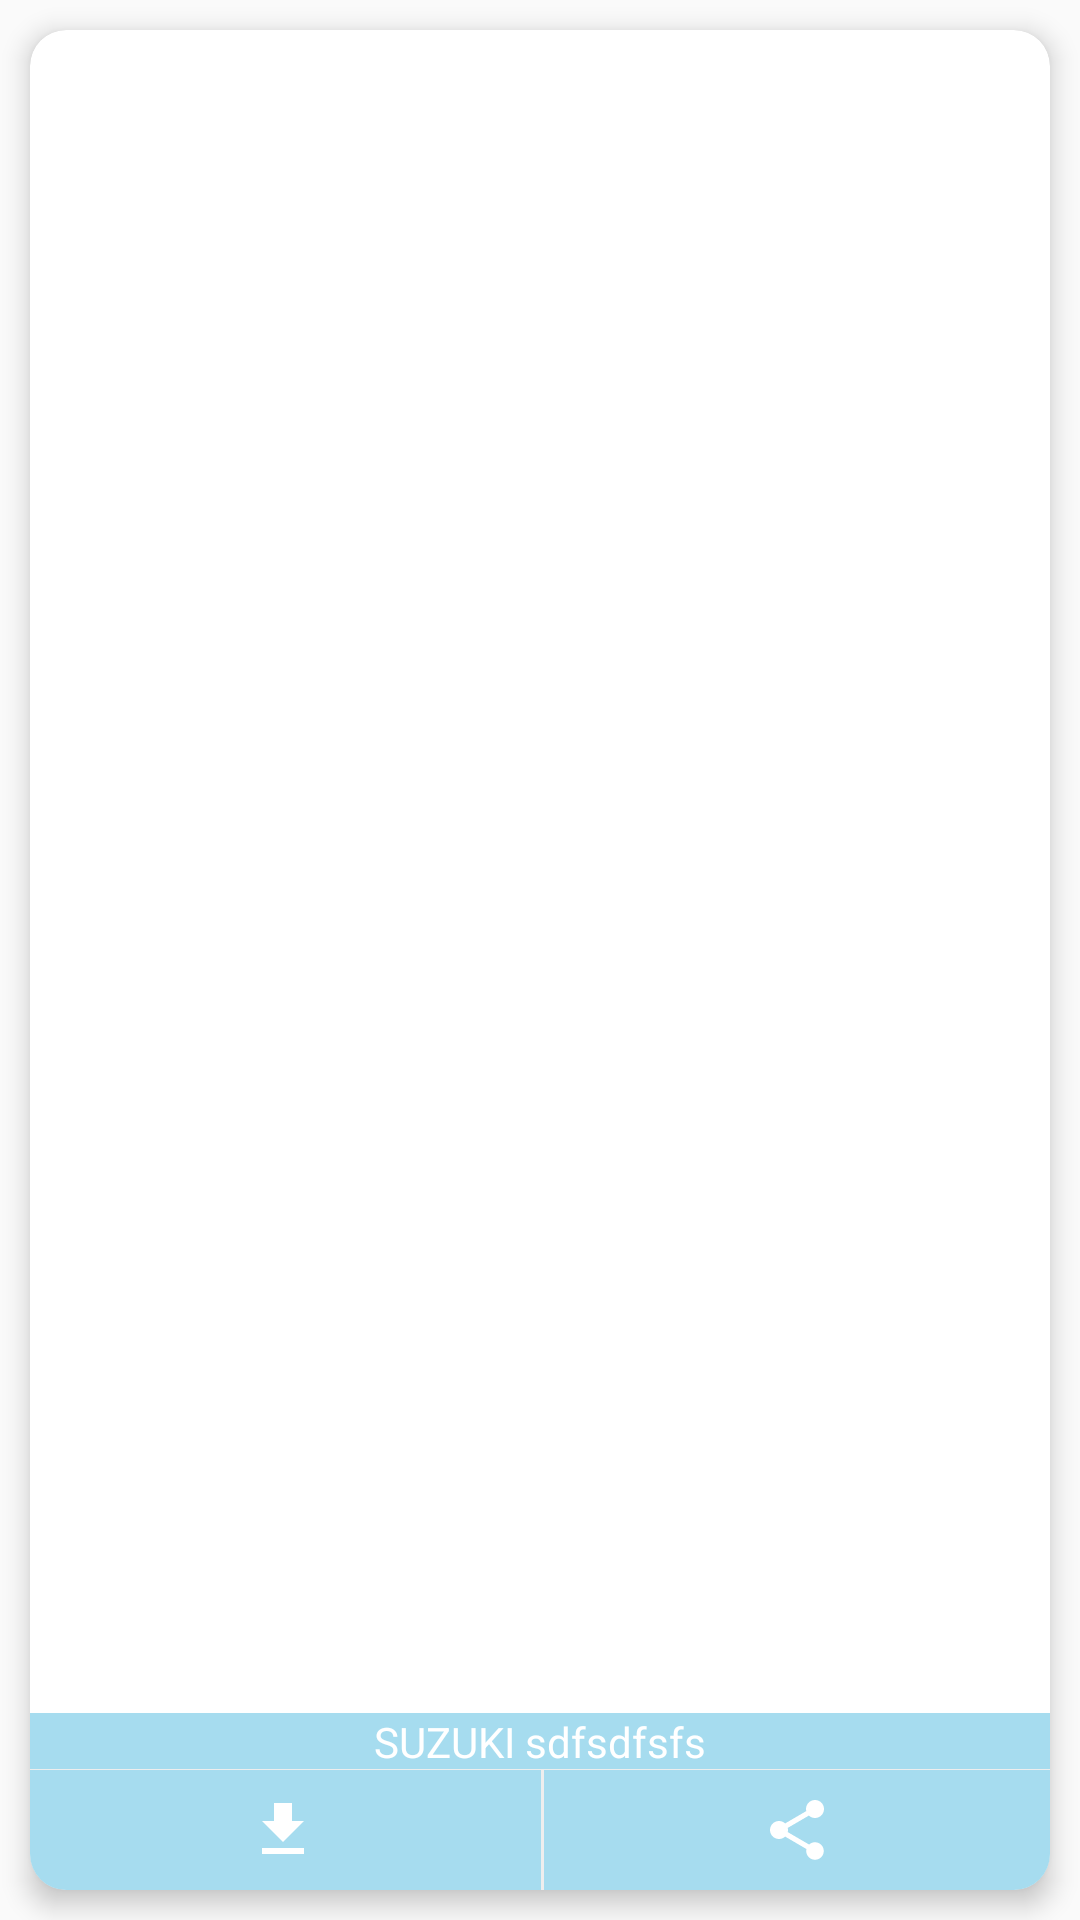

Android layout source for this screen:
<!-- AndroidManifest.xml: application theme AppTheme -->
<!-- res/layout/view_pager_slider.xml -->
<?xml version="1.0" encoding="utf-8"?>
<RelativeLayout
    xmlns:android="http://schemas.android.com/apk/res/android"
    android:layout_width="match_parent"
    android:layout_height="match_parent"
    android:paddingTop="@dimen/_40sdp"
    android:paddingBottom="@dimen/_40sdp"
    >
    <androidx.cardview.widget.CardView
        android:id="@+id/card_main"
        android:layout_width="match_parent"
        android:layout_height="match_parent"
        xmlns:app="http://schemas.android.com/apk/res-auto"
        android:layout_margin="10dp"
        app:cardElevation="5dp"
        app:cardCornerRadius="12dp">

        <androidx.constraintlayout.widget.ConstraintLayout
            android:layout_width="match_parent"
            android:layout_height="match_parent"
            >

            <ImageView
                android:layout_width="match_parent"
                android:layout_height="0dp"
                android:adjustViewBounds="true"
                android:id="@+id/imageSlide"
                app:layout_constraintBottom_toTopOf="@+id/imageTitle"
                app:layout_constraintTop_toTopOf="parent"
                />

            <TextView
                android:id="@+id/imageTitle"
                android:layout_width="match_parent"
                android:layout_height="@dimen/_40sdp"
                android:paddingStart="20dp"
                android:paddingEnd="20dp"
                android:textColor="@color/ic_icon_color"
                android:background="@color/icon_background"
                android:textSize="@dimen/_12ssp"
                android:fontFamily="sans-serif-thin"
                android:textStyle="bold"
                android:gravity="center"
                android:text="SUZUKI sdfsdfsfs"
                app:layout_constraintBottom_toTopOf="@+id/buttonLL"/>

            <View
                android:id="@+id/middleView"
                android:layout_width="match_parent"
                android:layout_height="1dp"
                android:background="@color/viewcolor"
                app:layout_constraintTop_toBottomOf="@id/imageTitle"
                app:layout_constraintBottom_toTopOf="@id/buttonLL"
                />

            
            
            
            
            
            
            


            <LinearLayout
                android:id="@+id/buttonLL"
                android:layout_width="match_parent"
                android:layout_height="wrap_content"
                android:weightSum="2"
                android:background="@color/icon_background"
                app:layout_constraintBottom_toBottomOf="parent"
                app:layout_constraintEnd_toEndOf="parent"
                >

                <ImageButton
                    android:id="@+id/save"
                    android:layout_width="@dimen/save_share_button"
                    android:layout_height="@dimen/save_share_button"
                    android:layout_marginEnd="2dp"
                    android:layout_marginTop="0dp"
                    android:layout_weight="1"
                    android:background="@android:color/transparent"
                    android:src="@drawable/ic_file_download_black_24dp"
                    android:contentDescription="Save Button" />

                <View
                    android:layout_width="1dp"
                    android:layout_height="match_parent"
                    android:background="@color/viewcolor"
                    />

                <ImageButton
                    android:id="@+id/share"
                    android:layout_width="@dimen/save_share_button"
                    android:layout_height="@dimen/save_share_button"
                    android:layout_weight="1"
                    android:background="@android:color/transparent"
                    android:src="@drawable/ic_share_black_24dp"
                    android:contentDescription="Share Button" />

            </LinearLayout>



        </androidx.constraintlayout.widget.ConstraintLayout>

    </androidx.cardview.widget.CardView>

</RelativeLayout>
<!-- resources referenced by this layout -->
<resources>
  <color name="ic_icon_color">#ffffff</color>
  <color name="icon_background">#a6dcef</color>
  <color name="viewcolor">#eeeeee</color>
  <dimen name="save_share_button">40dp</dimen>
  <!-- drawable ic_file_download_black_24dp (drawable) -->
  <vector xmlns:android="http://schemas.android.com/apk/res/android"
          android:width="@dimen/ic_save_share_size"
          android:height="@dimen/ic_save_share_size"
          android:viewportWidth="24.0"
          android:viewportHeight="24.0">
      <path
          android:fillColor="@color/ic_icon_color"
          android:pathData="M19,9h-4V3H9v6H5l7,7 7,-7zM5,18v2h14v-2H5z"/>
  </vector>
  <!-- drawable ic_share_black_24dp (drawable) -->
  <vector android:height="@dimen/ic_save_share_size" android:tint="@color/ic_icon_color"
      android:viewportHeight="24.0" android:viewportWidth="24.0"
      android:width="@dimen/ic_save_share_size" xmlns:android="http://schemas.android.com/apk/res/android">
      <path android:fillColor="@color/ic_icon_color" android:pathData="M18,16.08c-0.76,0 -1.44,0.3 -1.96,0.77L8.91,12.7c0.05,-0.23 0.09,-0.46 0.09,-0.7s-0.04,-0.47 -0.09,-0.7l7.05,-4.11c0.54,0.5 1.25,0.81 2.04,0.81 1.66,0 3,-1.34 3,-3s-1.34,-3 -3,-3 -3,1.34 -3,3c0,0.24 0.04,0.47 0.09,0.7L8.04,9.81C7.5,9.31 6.79,9 6,9c-1.66,0 -3,1.34 -3,3s1.34,3 3,3c0.79,0 1.5,-0.31 2.04,-0.81l7.12,4.16c-0.05,0.21 -0.08,0.43 -0.08,0.65 0,1.61 1.31,2.92 2.92,2.92 1.61,0 2.92,-1.31 2.92,-2.92s-1.31,-2.92 -2.92,-2.92z"/>
  </vector>
  <style name="AppTheme" parent="Theme.AppCompat.Light.NoActionBar">
          
          <item name="colorPrimary">@color/colorPrimary</item>
          <item name="colorPrimaryDark">@color/colorPrimaryDark</item>
          <item name="colorAccent">@color/colorAccent</item>
          <item name="android:windowAnimationStyle">@style/CustomActivityAnimation</item>
          <item name="android:navigationBarColor">@color/colorPrimaryDark</item>
  
  
  
  
  
  
  
      </style>
  <dimen name="ic_save_share_size">24dp</dimen>
  <color name="colorPrimary">#323639</color>
  <color name="colorPrimaryDark">#a6dcef</color>
  <color name="colorAccent">#366bef</color>
  <style name="CustomActivityAnimation" parent="@android:style/Animation.Activity">
          <item name="android:activityOpenEnterAnimation">@anim/slide_in_right</item>
          <item name="android:activityOpenExitAnimation">@anim/slide_out_left</item>
          <item name="android:activityCloseEnterAnimation">@anim/slide_in_left</item>
          <item name="android:activityCloseExitAnimation">@anim/slide_out_right</item>
      </style>
</resources>
